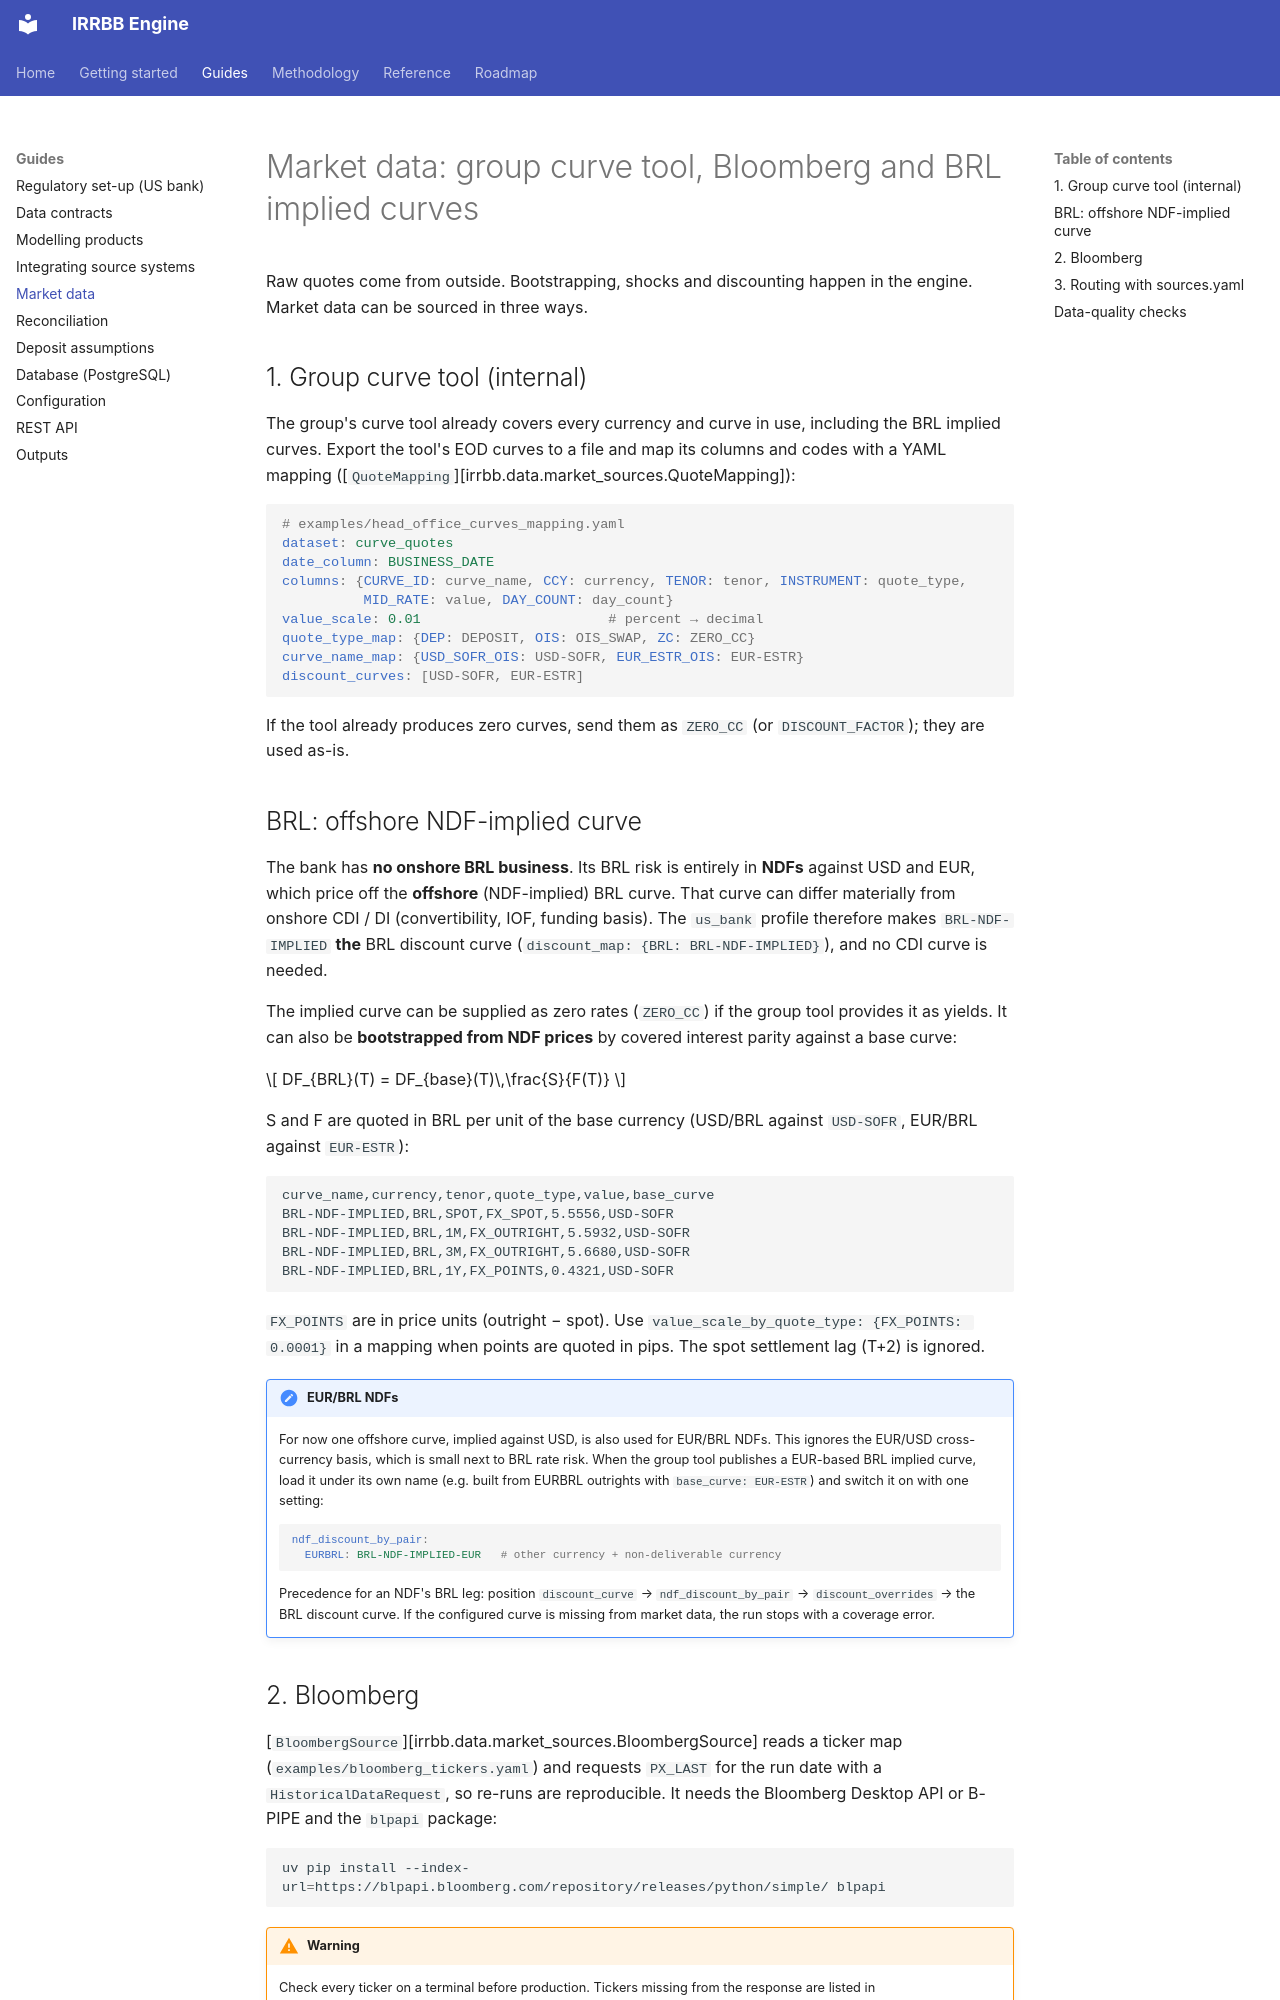

repository: dcancellaa/irrbb · page: guides/market-data/index.html · generator: mkdocs

# Market data: group curve tool, Bloomberg and BRL implied curves

Raw quotes come from outside. Bootstrapping, shocks and discounting happen in
the engine. Market data can be sourced in three ways.

## 1. Group curve tool (internal)

The group's curve tool already covers every currency and curve in use,
including the BRL implied curves. Export the tool's EOD curves to a file and map its
columns and codes with a YAML mapping
([`QuoteMapping`][irrbb.data.market_sources.QuoteMapping]):

```yaml
# examples/head_office_curves_mapping.yaml
dataset: curve_quotes
date_column: BUSINESS_DATE
columns: {CURVE_ID: curve_name, CCY: currency, TENOR: tenor, INSTRUMENT: quote_type,
          MID_RATE: value, DAY_COUNT: day_count}
value_scale: 0.01                       # percent → decimal
quote_type_map: {DEP: DEPOSIT, OIS: OIS_SWAP, ZC: ZERO_CC}
curve_name_map: {USD_SOFR_OIS: USD-SOFR, EUR_ESTR_OIS: EUR-ESTR}
discount_curves: [USD-SOFR, EUR-ESTR]
```

If the tool already produces zero curves, send them as `ZERO_CC` (or
`DISCOUNT_FACTOR`); they are used as-is.

## BRL: offshore NDF-implied curve

The bank has **no onshore BRL business**. Its BRL risk is entirely in
**NDFs** against USD and EUR, which price off the **offshore** (NDF-implied)
BRL curve. That curve can differ materially from onshore CDI / DI
(convertibility, IOF, funding basis). The `us_bank` profile therefore makes
`BRL-NDF-IMPLIED` **the** BRL discount curve
(`discount_map: {BRL: BRL-NDF-IMPLIED}`), and no CDI curve is needed.

The implied curve can be supplied as zero rates (`ZERO_CC`) if the group tool
provides it as yields. It can also be **bootstrapped from NDF prices** by
covered interest parity against a base curve:

\[
DF_{BRL}(T) = DF_{base}(T)\,\frac{S}{F(T)}
\]

S and F are quoted in BRL per unit of the base currency (USD/BRL against
`USD-SOFR`, EUR/BRL against `EUR-ESTR`):

```csv
curve_name,currency,tenor,quote_type,value,base_curve
BRL-NDF-IMPLIED,BRL,SPOT,FX_SPOT,5.5556,USD-SOFR
BRL-NDF-IMPLIED,BRL,1M,FX_OUTRIGHT,5.5932,USD-SOFR
BRL-NDF-IMPLIED,BRL,3M,FX_OUTRIGHT,5.6680,USD-SOFR
BRL-NDF-IMPLIED,BRL,1Y,FX_POINTS,0.4321,USD-SOFR
```

`FX_POINTS` are in price units (outright − spot). Use
`value_scale_by_quote_type: {FX_POINTS: 0.0001}` in a mapping when points are
quoted in pips. The spot settlement lag (T+2) is ignored.

!!! note "EUR/BRL NDFs"
    For now one offshore curve, implied against USD, is also used for EUR/BRL
    NDFs. This ignores the EUR/USD cross-currency basis, which is small next
    to BRL rate risk. When the group tool publishes a EUR-based BRL implied
    curve, load it under its own name (e.g. built from EURBRL outrights with
    `base_curve: EUR-ESTR`) and switch it on with one setting:

    ```yaml
    ndf_discount_by_pair:
      EURBRL: BRL-NDF-IMPLIED-EUR   # other currency + non-deliverable currency
    ```

    Precedence for an NDF's BRL leg: position `discount_curve` →
    `ndf_discount_by_pair` → `discount_overrides` → the BRL discount curve.
    If the configured curve is missing from market data, the run stops with
    a coverage error.
